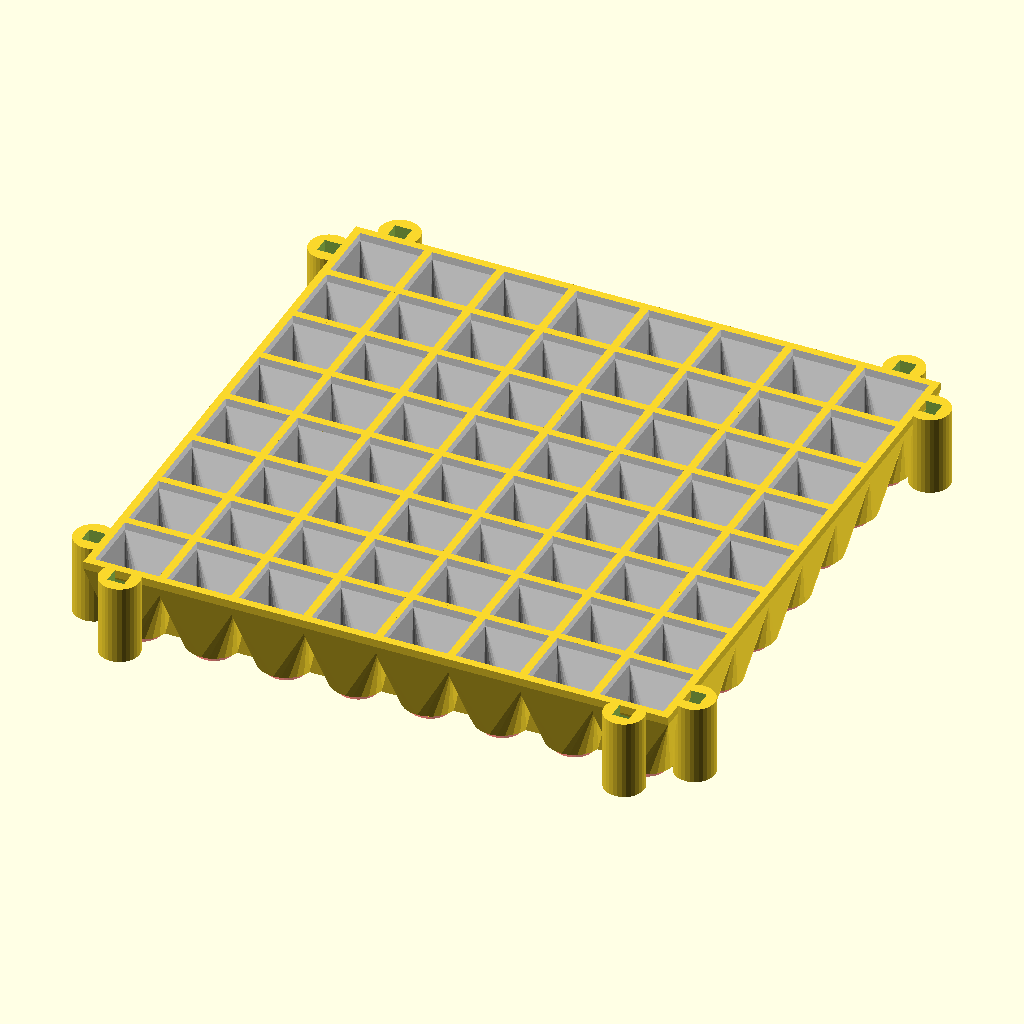
Cell 1 — every parameter at its default value.
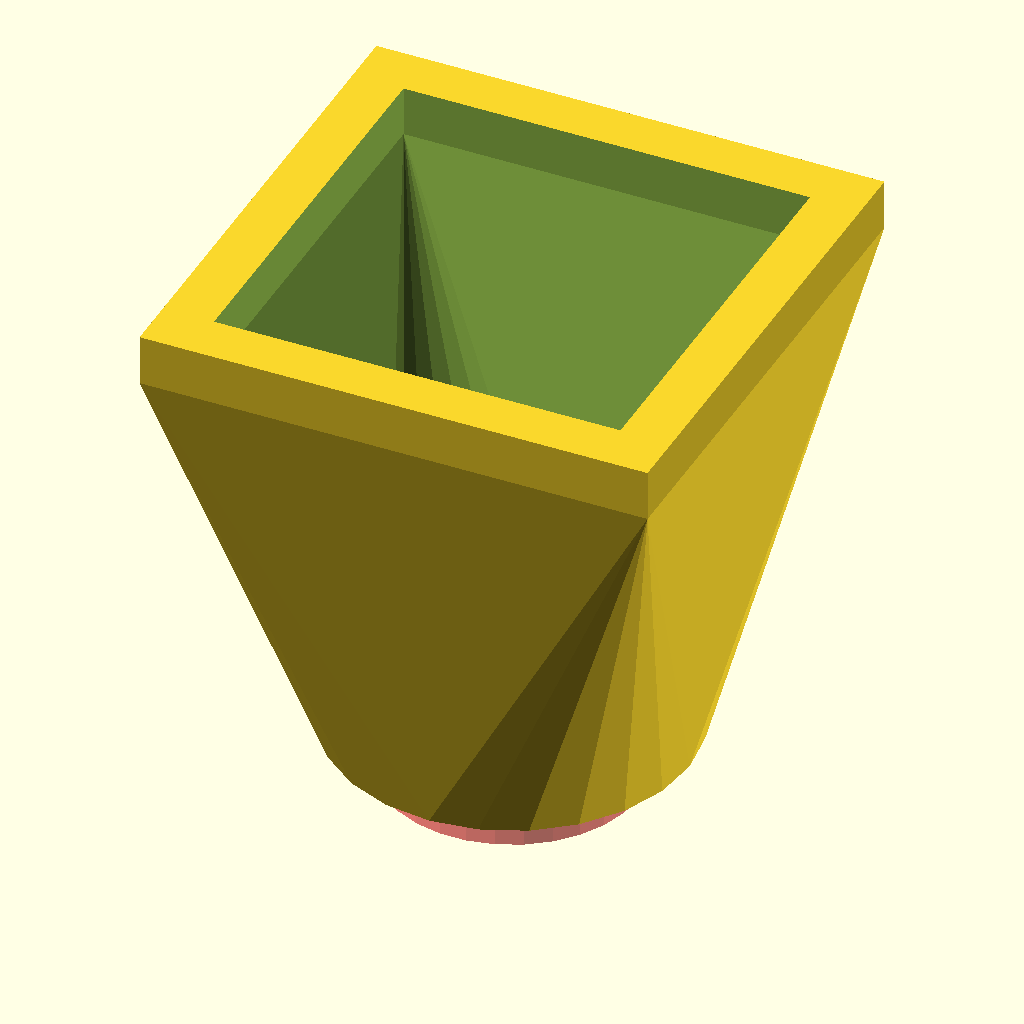
Cell 2: the same model with Part = "Test".
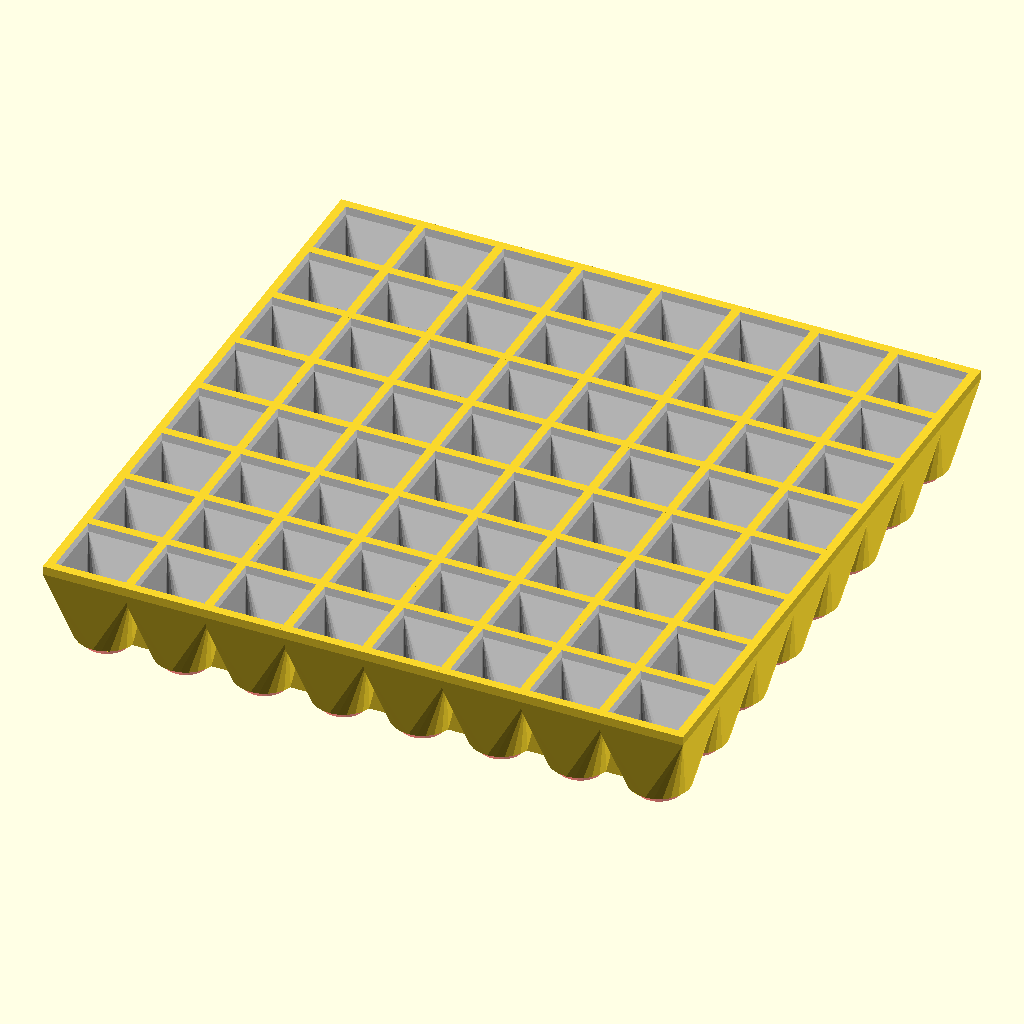
Cell 3: the same model with Mountings = 0.
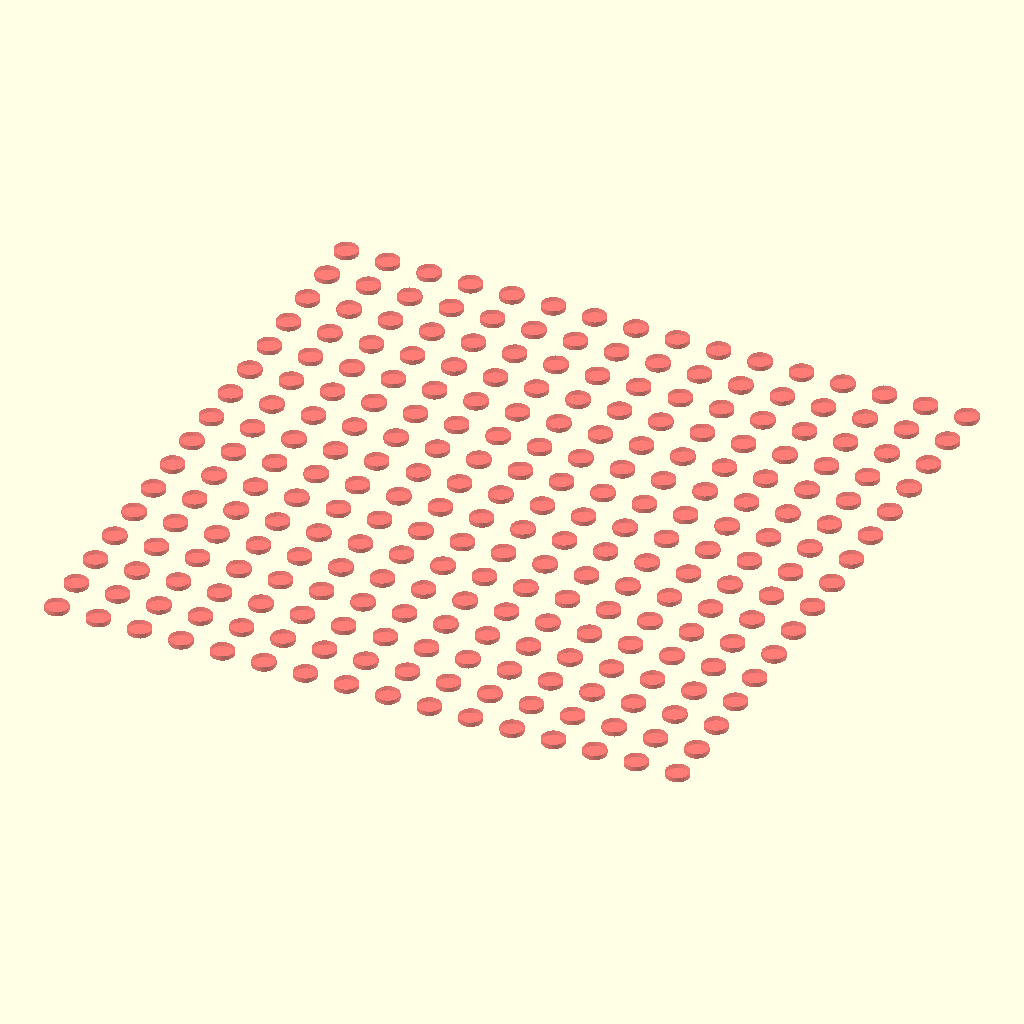
Cell 4 — Segments set to 16, the other parameters unchanged.
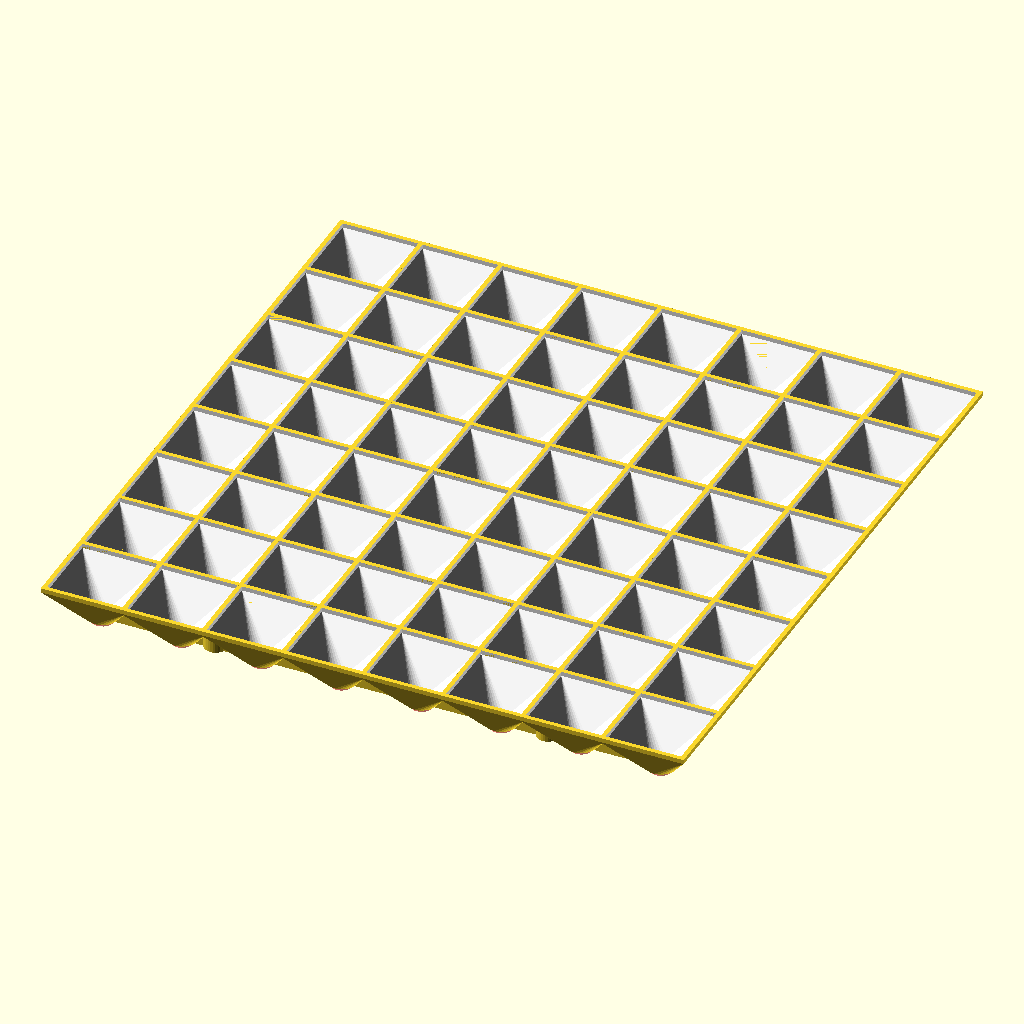
Cell 5: the same model with LedDistance = 18.
The same orthographic view direction (rotation 55°, 0°, 25°; colour scheme Cornfield) for every cell, with the view re-fitted per cell, so scale and position can differ between cells.
The OpenSCAD source (inputs/thingiverse/files/thing-1067132/SoftBoxNeoPixelMatrix01.scad):
// Template for SoftBox for NeoPixel-LED-Matrix
// by Jochen Krapf
// Version 1.01

// preview[view:south east, tilt:top diagonal]

/* [Global] */

// To render the parts choose the correcponding Part Name

Part = "Matrix";   // [Matrix:Complete Matrix,Test:Test Single Segment]

// Parameters

// Count of LEDs per Row/Column
Segments = 8;

// Distance between LEDs in mm
LedDistance = 9;

// PCB Mounting Size in mm
PcbSize = 72;

// Mounting Depth in mm
MountingDepth = 10;

// Wall Width in mm
WallWidth = 1;

// Diameter of a single LED in mm
LedDiameter = 5;

// Use Mounting Domes
Mountings = 1;   // [0:No Mounting Domes,1:Print Mounting Domes]

// Use Printer Support
UsePrintSupport = 1;   // [0:No Print Support,1:Print Support Ring 1mm]


/* [Hidden] */

// Level of Details - Set to 0.1 for export to stl
//$fn = 24*4;
$fs = 0.5;

Wall = WallWidth;
LED_FirstOffset = (Segments-1) * LedDistance / -2.0;
ScrewDiameter = 3;


// Modules

module PrintSupport()
{
	s = LedDistance * (Segments-1);

	for ( iy = [0 : (Segments-1)] )
		translate([0, LED_FirstOffset + iy*LedDistance-0.5, MountingDepth/2])
			cube(size = [s, 1, MountingDepth], center = true);
	for ( ix = [0 : (Segments-1)] )
		translate([LED_FirstOffset + ix*LedDistance-0.5, 0, MountingDepth/2])
			cube(size = [1, s, MountingDepth], center = true);
}

module SegTemplate(w, l)
{
render()
	difference()
	{
		// make solid softbox
		hull()
		{
			// upper segment plate
			translate([-w/2,-w/2,MountingDepth-Wall])
				cube([w,w,Wall]);
		
			// lower led circle
			cylinder(d=l, h=Wall, $fn=24);
		}
	}
}

module MountingTemplate()
{
	screw = ScrewDiameter*0.7;
	l = PcbSize/2 - LED_FirstOffset;

//render()
	difference()
	{
		cylinder(d=5, h=MountingDepth);

		translate([-screw/2,-screw/2,-1])
			cube([screw,screw,MountingDepth+2]);
	}

	translate([-0.5,-l-screw,0])
		cube([1,l,MountingDepth]);
}

module Matrix()
{
	difference()
	{
		union()
		{
			// segments outside
			for ( iy = [0 : (Segments-1)] )
				for ( ix = [0 : (Segments-1)] )
				{
					translate([LED_FirstOffset + ix*LedDistance, LED_FirstOffset + iy*LedDistance, 0])
						SegTemplate(LedDistance+Wall-0.01, LedDiameter+2*Wall);
				}
		
			// mounting domes
			if (Mountings>0)
				for ( r = [0, 90, 180, 270] )
					rotate([0,0,r])
						for ( j = [-1, 1] )
							translate([j*LED_FirstOffset, (PcbSize+ScrewDiameter)/2, 0])
								MountingTemplate();

			if (UsePrintSupport>0)
				PrintSupport();
		}
	
		color( [1, 1, 1, 1] )
		for ( iy = [0 : (Segments-1)] )
			for ( ix = [0 : (Segments-1)] )
			{
				// segments inside
				translate([LED_FirstOffset + ix*LedDistance, LED_FirstOffset + iy*LedDistance, 0.01])
					SegTemplate(LedDistance-Wall, LedDiameter);
		
				// LEDs
				translate([LED_FirstOffset + ix*LedDistance, LED_FirstOffset + iy*LedDistance, -1])
					#cylinder(d=LedDiameter, h=1.02);
			}

	}
}

module Test()
{
	difference()
	{
		union()
		{
			SegTemplate(LedDistance+Wall, LedDiameter+2*Wall);
		
		}
	
		// segments inside
		translate([0,0,0.01])
		SegTemplate(LedDistance-Wall, LedDiameter);

		// LEDs
		translate([0,0,-1])
			#cylinder(d=LedDiameter, h=1.02);
	}
}

//	color( [0.25, 0.5, 1, 0.25] )

// Use Modules

if (Part == "Matrix")
{
	Matrix();
}

if (Part == "Test")
{
	Test();	
}
Customizer parameters (derived from the source; name, type, default, range or options):
Part: string, default "Matrix", options "Matrix", "Test"
Segments: number, default 8
LedDistance: number, default 9
PcbSize: number, default 72
MountingDepth: number, default 10
WallWidth: number, default 1
LedDiameter: number, default 5
Mountings: number, default 1, options 0, 1
UsePrintSupport: number, default 1, options 0, 1
